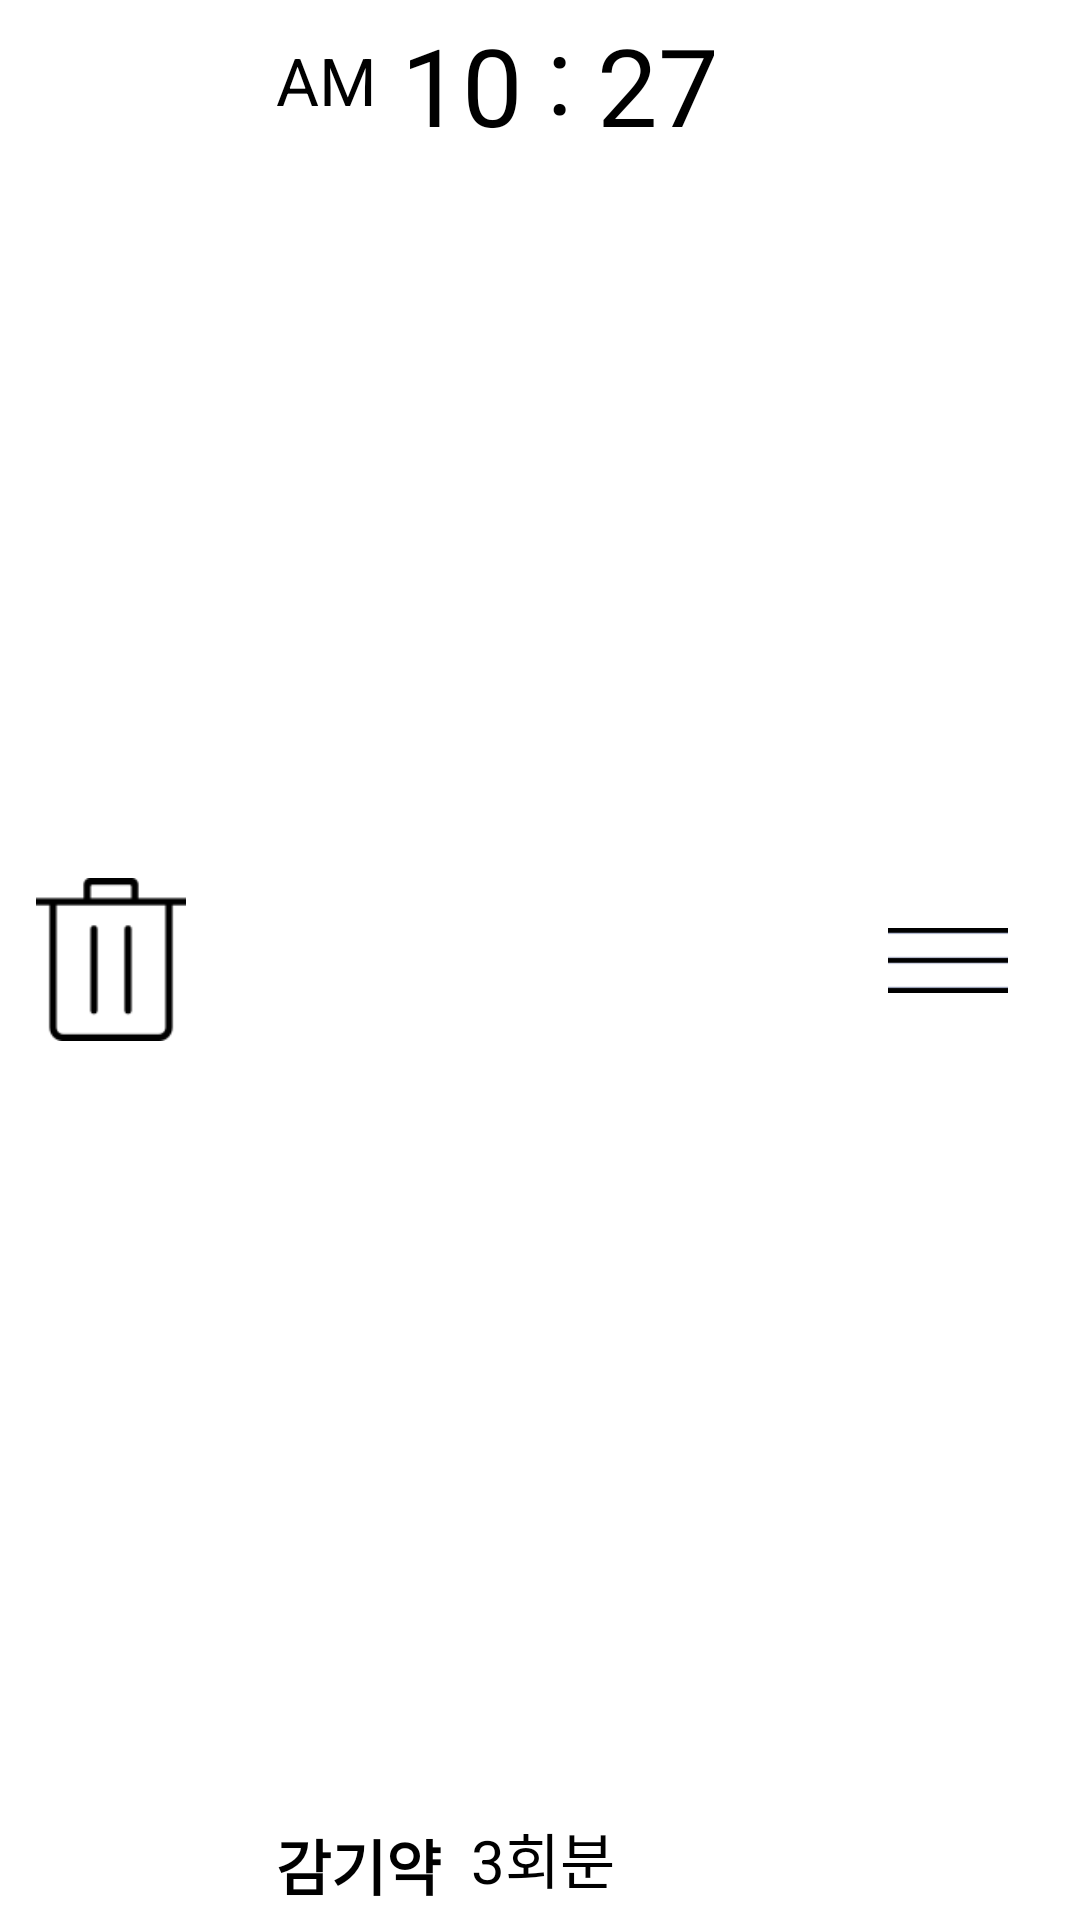

Android layout source for this screen:
<!-- AndroidManifest.xml: application theme AppTheme -->
<!-- res/layout/alram_listview_item.xml -->
<?xml version="1.0" encoding="utf-8"?>
<android.support.constraint.ConstraintLayout
    xmlns:android="http://schemas.android.com/apk/res/android"
    xmlns:app="http://schemas.android.com/apk/res-auto"
    xmlns:tools="http://schemas.android.com/tools"
    android:layout_width="match_parent"
    android:layout_height="90dp"
    android:layout_marginTop="15dp"
    android:background="#ffffff">

    <TextView
        android:id="@+id/alram_hour"
        android:layout_width="wrap_content"
        android:layout_height="wrap_content"
        android:layout_marginLeft="8dp"
        android:layout_marginStart="8dp"
        android:layout_marginTop="4dp"
        android:text="10"
        android:textColor="@color/black"
        android:textSize="36sp"
        app:layout_constraintStart_toEndOf="@+id/alram_am_pm"
        app:layout_constraintTop_toTopOf="parent"
        tools:ignore="HardcodedText" />

    <TextView
        android:id="@+id/at2"
        android:layout_width="wrap_content"
        android:layout_height="wrap_content"
        android:layout_marginLeft="8dp"
        android:layout_marginStart="8dp"
        android:text=":"
        android:textColor="@color/black"
        android:textSize="36sp"
        app:layout_constraintStart_toEndOf="@+id/alram_hour"
        app:layout_constraintTop_toTopOf="parent"
        tools:ignore="HardcodedText" />

    <TextView
        android:id="@+id/alram_minute"
        android:layout_width="wrap_content"
        android:layout_height="wrap_content"
        android:layout_marginLeft="8dp"
        android:layout_marginStart="8dp"
        android:layout_marginTop="4dp"
        android:text="27"
        android:textColor="@color/black"
        android:textSize="36sp"
        app:layout_constraintStart_toEndOf="@+id/at2"
        app:layout_constraintTop_toTopOf="parent"
        tools:ignore="HardcodedText" />

    <ImageButton
        android:id="@+id/alram_trash_button"
        android:layout_width="50dp"
        android:layout_height="0dp"
        android:layout_marginStart="12dp"
        android:layout_marginLeft="8dp"
        android:layout_marginTop="16dp"
        android:layout_marginBottom="16dp"
        android:background="@null"
        android:scaleType="centerInside"
        android:src="@drawable/trash_icon"
        app:layout_constraintBottom_toBottomOf="parent"
        app:layout_constraintStart_toStartOf="parent"
        app:layout_constraintTop_toTopOf="parent"
        app:layout_constraintVertical_bias="0.722"
        tools:ignore="ContentDescription" />

    <TextView
        android:id="@+id/alram_am_pm"
        android:layout_width="wrap_content"
        android:layout_height="wrap_content"
        android:layout_marginStart="30dp"
        android:layout_marginLeft="40dp"
        android:layout_marginTop="12dp"
        android:text="AM"
        android:textColor="@color/black"
        android:textSize="22dp"
        app:layout_constraintStart_toEndOf="@+id/alram_trash_button"
        app:layout_constraintTop_toTopOf="parent"
        tools:ignore="HardcodedText,SpUsage" />

    <TextView
        android:id="@+id/alram_isFor"
        android:layout_width="wrap_content"
        android:layout_height="25dp"
        android:layout_marginStart="30dp"
        android:layout_marginLeft="40dp"
        android:layout_marginBottom="8dp"
        android:text="감기약"
        android:textColor="@color/black"
        android:textSize="20dp"
        android:textStyle="bold"
        app:layout_constraintBottom_toBottomOf="parent"
        app:layout_constraintStart_toEndOf="@+id/alram_trash_button"
        tools:ignore="HardcodedText,MissingConstraints,SpUsage" />

    <ImageButton
        android:id="@+id/edit_button"
        android:layout_width="40dp"
        android:layout_height="50dp"
        android:layout_marginTop="8dp"
        android:layout_marginEnd="24dp"
        android:layout_marginRight="8dp"
        android:layout_marginBottom="8dp"
        android:background="@null"
        android:onClick="editButton"
        android:scaleType="centerInside"
        android:src="@drawable/menu_icon"
        app:layout_constraintBottom_toBottomOf="parent"
        app:layout_constraintEnd_toEndOf="parent"
        app:layout_constraintTop_toTopOf="parent"
        tools:ignore="ContentDescription,MissingConstraints" />

    <TextView
        android:id="@+id/medi_count"
        android:layout_width="wrap_content"
        android:layout_height="wrap_content"
        android:layout_marginStart="10dp"
        android:layout_marginLeft="10dp"
        android:layout_marginBottom="6dp"
        android:text="3회분"
        android:textColor="@android:color/black"
        android:textSize="20dp"
        app:layout_constraintBottom_toBottomOf="parent"
        app:layout_constraintStart_toEndOf="@+id/alram_isFor"
        tools:ignore="HardcodedText,SpUsage" />

</android.support.constraint.ConstraintLayout>
<!-- resources referenced by this layout -->
<resources>
  <color name="black">#000000</color>
  <!-- drawable menu_icon: png bitmap (drawable, 3283 bytes) -->
  <!-- drawable trash_icon: png bitmap (drawable, 3928 bytes) -->
  <style name="AppTheme" parent="Base.Theme.AppCompat.Light.DarkActionBar">
          
          <item name="colorPrimary">@color/colorPrimary</item>
          <item name="colorPrimaryDark">@color/colorPrimaryDark</item>
          <item name="colorAccent">@color/colorAccent</item>
          
          
          <item name="windowActionBar">false</item>
          <item name="windowNoTitle">true</item>
      </style>
  <color name="colorPrimary">#3F51B5</color>
  <color name="colorPrimaryDark">#303F9F</color>
  <color name="colorAccent">#FF4081</color>
</resources>
